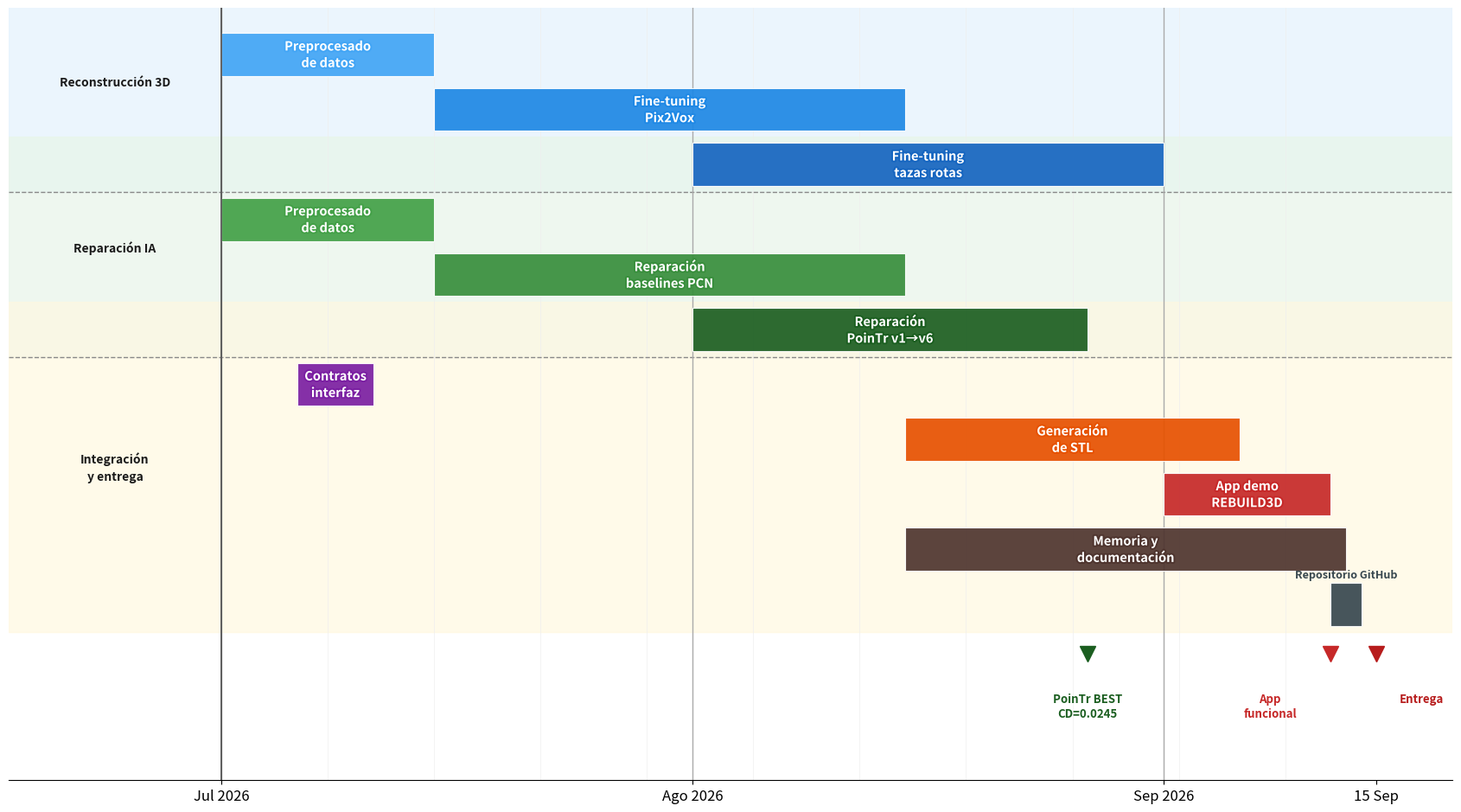

This figure's Python source: (Note: this script raises an exception after producing the figure.)
# -*- coding: utf-8 -*-
"""
Genera figura_gantt_anexo.png — Diagrama de Gantt para el anexo del TFM.
Uso: python Scripts/generar_gantt_anexo.py
"""
import matplotlib
matplotlib.use("Agg")
import matplotlib.pyplot as plt
import matplotlib.patheffects as pe
from datetime import datetime

START = datetime(2026, 7, 1)
END   = datetime(2026, 9, 15)
TOTAL = (END - START).days   # 76 días

def d(s):
    return (datetime.strptime(s, "%Y-%m-%d") - START).days

GRUPOS = [
    {
        "lane": "Reconstrucción 3D",
        "band": "#E3F2FD",
        "tareas": [
            ("Preprocesado\nde datos",      "2026-07-01", "2026-07-15", "#42A5F5"),
            ("Fine-tuning\nPix2Vox",        "2026-07-15", "2026-08-15", "#1E88E5"),
            ("Fine-tuning\ntazas rotas",    "2026-08-01", "2026-09-01", "#1565C0"),
        ]
    },
    {
        "lane": "Reparación IA",
        "band": "#E8F5E9",
        "tareas": [
            ("Preprocesado\nde datos",      "2026-07-01", "2026-07-15", "#43A047"),
            ("Reparación\nbaselines PCN",   "2026-07-15", "2026-08-15", "#388E3C"),
            ("Reparación\nPoinTr v1→v6","2026-08-01", "2026-08-27", "#1B5E20"),
        ]
    },
    {
        "lane": "Integración\ny entrega",
        "band": "#FFF8E1",
        "tareas": [
            ("Contratos\ninterfaz",         "2026-07-06", "2026-07-11", "#7B1FA2"),
            ("Generación\nde STL",          "2026-08-15", "2026-09-06", "#E65100"),
            ("App demo\nREBUILD3D",         "2026-09-01", "2026-09-12", "#C62828"),
            ("Memoria y\ndocumentación",    "2026-08-15", "2026-09-13", "#4E342E"),
            ("Repositorio\nGitHub",         "2026-09-12", "2026-09-14", "#37474F"),
        ]
    }
]

MILESTONES = [
    ("PoinTr BEST\nCD=0.0245", "2026-08-27", "#1B5E20",  0),
    ("App\nfuncional",          "2026-09-12", "#C62828", -4),
    ("Entrega",                 "2026-09-15", "#B71C1C", +3),
]

tareas_flat = []
separadores = []
for grupo in GRUPOS:
    separadores.append(len(tareas_flat))
    for t in grupo["tareas"]:
        tareas_flat.append((t, grupo["band"], grupo["lane"]))

n = len(tareas_flat)

LEFT_MARGIN  = -14   # julio pegado al borde izquierdo
RIGHT_EXTRA  = 5
BAR_HEIGHT   = 0.78
MIN_BAR_INSIDE = 4   # días mínimos para texto dentro

fig, ax = plt.subplots(figsize=(17, 9.5), facecolor="white")

# Swim-lane backgrounds y etiquetas
sep_indices = separadores + [n]
for g, grupo in enumerate(GRUPOS):
    y0 = n - sep_indices[g+1] - 0.5
    y1 = n - sep_indices[g]   + 0.5
    ax.axhspan(y0, y1, color=grupo["band"], zorder=0, alpha=0.7)
    ymid = (y0 + y1) / 2
    ax.text(LEFT_MARGIN / 2, ymid, grupo["lane"],
            ha="center", va="center",
            fontsize=10, color="#1a1a1a", fontweight="bold", linespacing=1.5)

# Barras
for i, ((nombre, ini, fin, color), band, lane) in enumerate(tareas_flat):
    x0, x1 = d(ini), d(fin)
    dur = x1 - x0
    yi = n - 1 - i

    ax.barh(yi, dur, left=x0, height=BAR_HEIGHT,
            color=color, alpha=0.92, zorder=2,
            edgecolor="white", linewidth=0.8)

    if dur >= MIN_BAR_INSIDE:
        txt = ax.text(x0 + dur / 2, yi, nombre,
                      ha="center", va="center",
                      fontsize=10.5, color="white", fontweight="bold",
                      linespacing=1.25, zorder=3)
        txt.set_path_effects([pe.withStroke(linewidth=2.8, foreground=color)])
    else:
        # Barra muy corta (Repositorio 2 días): texto encima
        ax.text(x0 + dur / 2, yi + BAR_HEIGHT / 2 + 0.05, nombre.replace("\n", " "),
                ha="center", va="bottom",
                fontsize=9, color=color, fontweight="bold", zorder=3)

# Milestones
for label, fecha, color, offset in MILESTONES:
    xm = d(fecha)
    ax.plot(xm, -0.9, "v", color=color, markersize=13, zorder=5, clip_on=False)
    ax.text(xm + offset, -1.6, label, ha="center", va="top",
            fontsize=9.5, color=color, fontweight="bold", linespacing=1.3)

# Separadores entre grupos
for si in separadores[1:]:
    ax.axhline(n - si - 0.5, color="#888888", lw=1.0, linestyle="--", zorder=1)

# Rejilla temporal
for ms in ["2026-07-01", "2026-08-01", "2026-09-01"]:
    ax.axvline(d(ms), color="#aaaaaa", lw=1.0, zorder=1)
for w in range(0, TOTAL + 1, 7):
    ax.axvline(w, color="#eeeeee", lw=0.5, zorder=0)

# Línea separadora etiquetas / diagrama
ax.axvline(0, color="#555555", lw=1.3, zorder=3)

# Ejes
ticks  = [d("2026-07-01"), d("2026-08-01"), d("2026-09-01"), TOTAL]
labels = ["Jul 2026", "Ago 2026", "Sep 2026", "15 Sep"]
ax.set_xticks(ticks)
ax.set_xticklabels(labels, fontsize=12)
ax.set_xlim(LEFT_MARGIN, TOTAL + RIGHT_EXTRA)
ax.set_ylim(-3.2, n - 0.15)
ax.set_yticks([])
ax.spines["top"].set_visible(False)
ax.spines["right"].set_visible(False)
ax.spines["left"].set_visible(False)
ax.tick_params(left=False)

plt.tight_layout()
fig.savefig("Latex/imagenes/figura_gantt_anexo.png",
            dpi=200, bbox_inches="tight", facecolor="white")
plt.close(fig)
print("Guardado: Latex/imagenes/figura_gantt_anexo.png")
